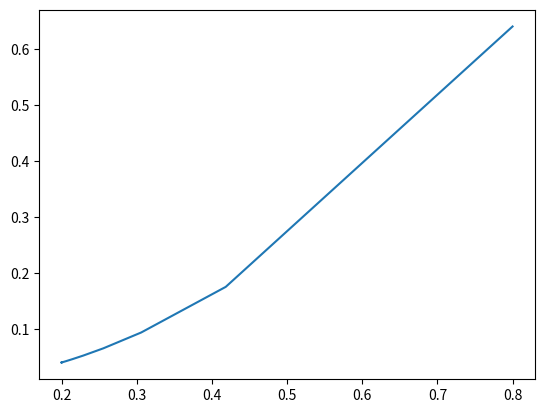

Write Python code to recreate this figure.
import numpy as np
import matplotlib.pyplot as plt

'''
phi - porosity
'''


class BLproblem:
    phi = 0.2
    kw0 = 0.9
    ko0 = 1
    nw = 2
    no = 1
    m = 2
    mu_w = 0.7e-3
    mu_o = 1.e-3
    u = 3  # inject rate
    lenght = 1

    def __init__(self, Nx: int, sw0: float, so0: float):
        self.N = Nx
        self.sw_prev = np.ones(Nx) * so0
        self.sw_prev[0] = sw0
        self.so_prev = np.ones(Nx) * so0
        # self.tau = (tn - t0) / Nt
        self.sw = np.zeros(Nx)
        self.so = np.zeros(Nx)
        # self.t0 = t0
        # self.tn = tn
        self.h = self.lenght / (Nx - 1)

    def k_rw(self, sw):
        return (sw ** self.nw) * self.kw0

    def k_ro(self, sw):
        return ((1 - sw) ** self.no) * self.ko0

    def pc(self,sw):
        return sw**self.m

    def sigma(self, sw):
        return sw * self.phi

    def f(self, sw):
        up = self.k_rw(sw) / self.mu_w
        down = self.k_rw(sw) / self.mu_w + self.k_ro(sw) / self.mu_o
        return up / down

    def g(self, sw):
        return self.u * self.f(sw)

    def solver(self, t0, tn, steps, sw0, swn):
        t = t0
        tau = (tn - t0) / steps
        print('tau: ',tau)
        self.sw[0] = sw0
        self.sw[-1] = swn
        while t <= tn:
            # print(t)
            self.sw[0] = sw0
            self.sw[-1] = swn
            for i in range(1, len(self.sw) - 1):
                self.sw[i] = tau / self.phi * (self.g(self.sw_prev[i]) - self.g(self.sw_prev[i - 1])) / self.h + \
                             self.sw_prev[i]
                # print((self.g(self.sw_prev[i]) - self.g(self.sw_prev[i - 1])) / self.h)
            t += tau
            # print(self.sw)
            self.sw_prev = self.sw
        x = np.arange(0, 1 + self.h / 2, self.h)
        # plt.plot(x, self.sw)
        # plt.show()
        return self.sw, x

    def plot_OFP(self, sw):
        k_w = np.zeros(len(sw))
        k_o = np.zeros(len(sw))
        for i in range(len(sw)):
            k_w[i] = self.k_rw(sw[i])
            k_o[i] = self.k_ro(sw[i])
        return k_w, k_o

    def plot_PC(self,sw):
        p = np.zeros(len(sw))
        for i in range(len(sw)):
            p[i] = self.pc(sw[i])
        return p



sw0 = 80
so0 = 20
A = BLproblem(100, sw0, so0)

res_u = []
res_x = []
times = [1, 10, 20, 40, 50, 100, 200]
# times = [200]
for time in times:
    u, x = A.solver(0, time, 100*time, sw0, so0)
    res_u.append(u/100)
    res_x.append(x)
    plt.plot(x, u, label=str(time))

plt.legend()
plt.show()
plt.close()

k_w, k_o = A.plot_OFP(res_u[0])
plt.plot(res_u[0], k_w, label = 'k_rw')
plt.plot(res_u[0], k_o, label = 'k_ro')
plt.legend()
plt.show()
plt.close()

p = A.plot_PC(res_u[0])
plt.plot(res_u[0], p)
plt.show()